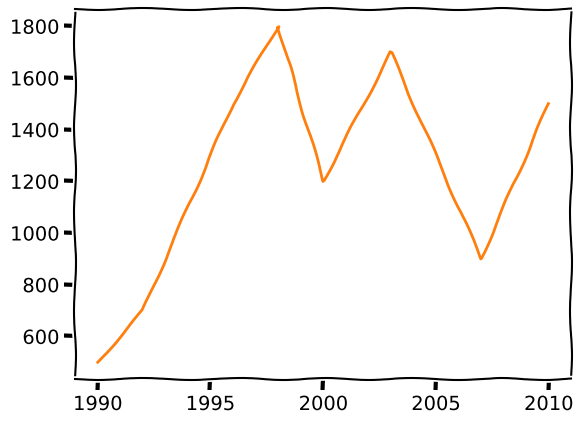

Python code for this plot:
import matplotlib.pyplot as plt 
years = [1990, 1992, 1994, 1996, 1998, 2000, 2003, 2005, 2007, 2010]
runs =  [500, 700, 1100, 1500, 1800, 1200, 1700, 1300, 900, 1500]
#xkcd comic style
with plt.xkcd():
    plt.plot(years,runs)
    plt.plot(years, runs)
    plt.show()
